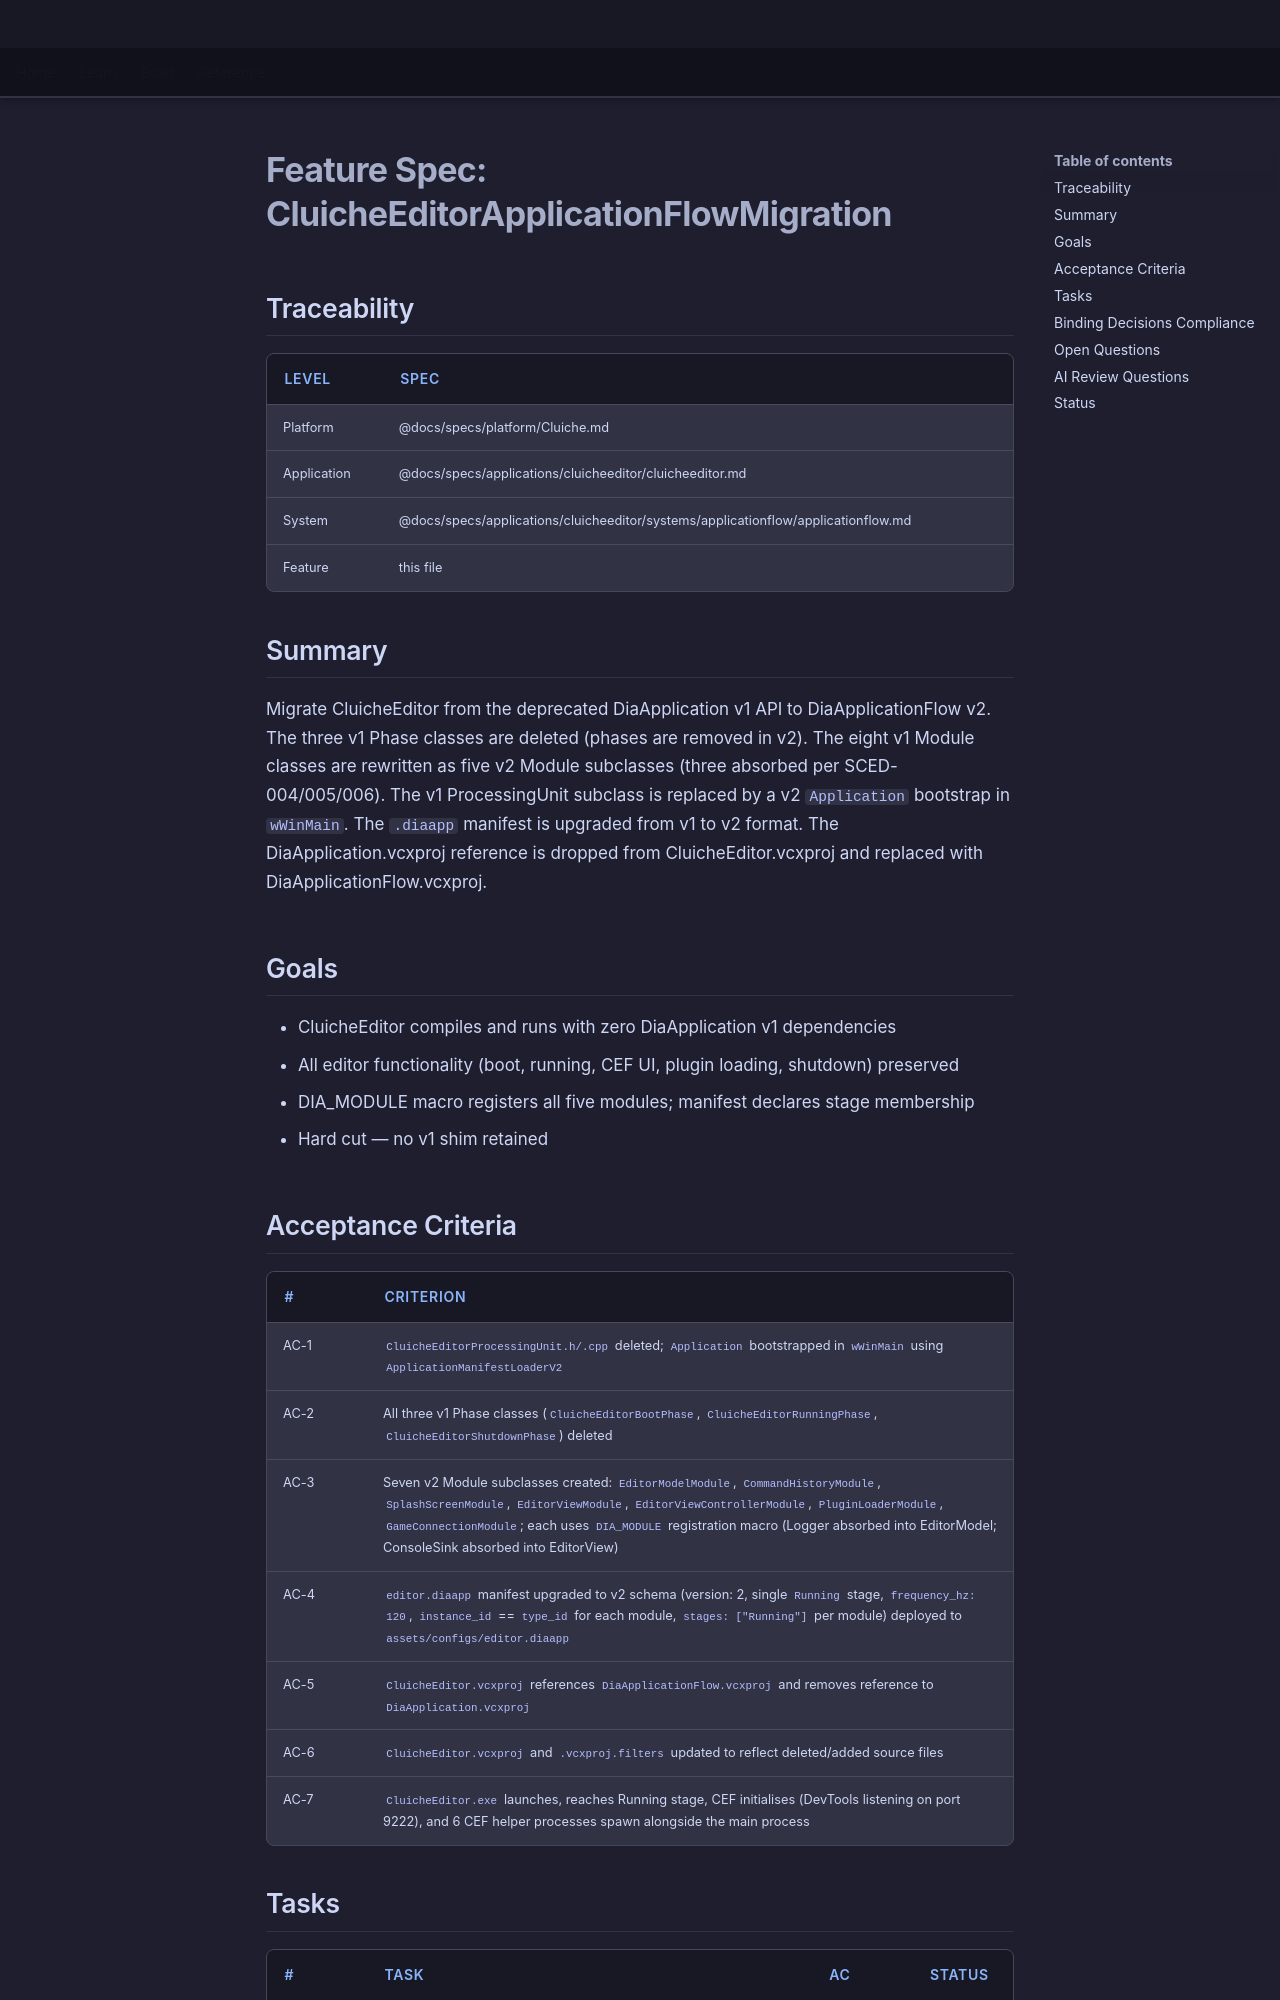

repository: LenihanConor/Cluiche · page: specs/applications/cluicheeditor/systems/applicationflow/cluicheapplicationflowmigration/index.html · generator: mkdocs

# Feature Spec: CluicheEditorApplicationFlowMigration

## Traceability

| Level | Spec |
|-------|------|
| Platform | @docs/specs/platform/Cluiche.md |
| Application | @docs/specs/applications/cluicheeditor/cluicheeditor.md |
| System | @docs/specs/applications/cluicheeditor/systems/applicationflow/applicationflow.md |
| Feature | this file |

## Summary

Migrate CluicheEditor from the deprecated DiaApplication v1 API to DiaApplicationFlow v2. The three v1 Phase classes are deleted (phases are removed in v2). The eight v1 Module classes are rewritten as five v2 Module subclasses (three absorbed per SCED-004/005/006). The v1 ProcessingUnit subclass is replaced by a v2 `Application` bootstrap in `wWinMain`. The `.diaapp` manifest is upgraded from v1 to v2 format. The DiaApplication.vcxproj reference is dropped from CluicheEditor.vcxproj and replaced with DiaApplicationFlow.vcxproj.

## Goals

- CluicheEditor compiles and runs with zero DiaApplication v1 dependencies
- All editor functionality (boot, running, CEF UI, plugin loading, shutdown) preserved
- DIA_MODULE macro registers all five modules; manifest declares stage membership
- Hard cut — no v1 shim retained

## Acceptance Criteria

| # | Criterion |
|---|-----------|
| AC-1 | `CluicheEditorProcessingUnit.h/.cpp` deleted; `Application` bootstrapped in `wWinMain` using `ApplicationManifestLoaderV2` |
| AC-2 | All three v1 Phase classes (`CluicheEditorBootPhase`, `CluicheEditorRunningPhase`, `CluicheEditorShutdownPhase`) deleted |
| AC-3 | Seven v2 Module subclasses created: `EditorModelModule`, `CommandHistoryModule`, `SplashScreenModule`, `EditorViewModule`, `EditorViewControllerModule`, `PluginLoaderModule`, `GameConnectionModule`; each uses `DIA_MODULE` registration macro (Logger absorbed into EditorModel; ConsoleSink absorbed into EditorView) |
| AC-4 | `editor.diaapp` manifest upgraded to v2 schema (version: 2, single `Running` stage, `frequency_hz: 120`, `instance_id` == `type_id` for each module, `stages: ["Running"]` per module) deployed to `assets/configs/editor.diaapp` |
| AC-5 | `CluicheEditor.vcxproj` references `DiaApplicationFlow.vcxproj` and removes reference to `DiaApplication.vcxproj` |
| AC-6 | `CluicheEditor.vcxproj` and `.vcxproj.filters` updated to reflect deleted/added source files |
| AC-7 | `CluicheEditor.exe` launches, reaches Running stage, CEF initialises (DevTools listening on port 9222), and 6 CEF helper processes spawn alongside the main process |
